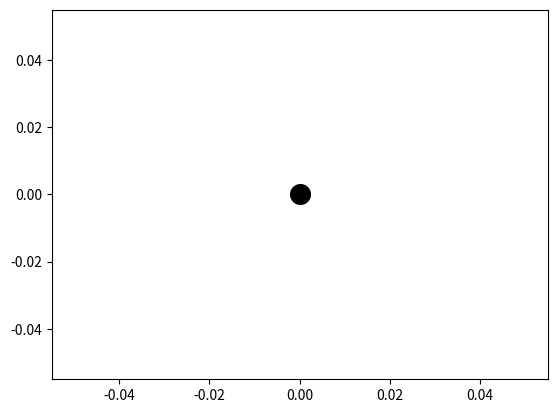

Here is the Python script that generated this plot: (Note: this script raises an exception after producing the figure.)
import matplotlib.pyplot as plt
import numpy as np

x1 = np.array([1,1])
x2 = np.array([-2,3])
x3 = np.array([0,1])

# 선형 변환 함수 행렬 A 정의
A = np.array([[-1,0],[0,-1]])
origin = [0], [0] # origin point

# 선형 변환 후 벡터
Ax1 = np.dot(A,x1.reshape((-1,1)))
Ax2 = np.dot(A,x2.reshape((-1,1)))
Ax3 = np.dot(A,x3.reshape((-1,1)))


"""
붉은선은 x1 벡터와 변환된 Ax1 벡터,
파란선은 x2 벡터와 변환된 Ax2 벡터,
초록선은 x3 벡터와 변환된 Ax3 벡터를 의미함
"""
plt.scatter(*origin, s=200, c='k')
plt.quiver(*origin, [x1[0],x2[0],x3[0]], [x1[1],x2[1],x3[1]], color=['r','b','g'], angles='xy', scale_units='xy',scale=1)
plt.quiver(*origin, [Ax1[0],Ax2[0],Ax3[0]], [Ax1[1],Ax2[1],Ax3[1]], color=['r','b','g'], angles='xy', scale_units='xy',scale=1)
plt.axis([-4,4,-4,4])
plt.grid(True)
plt.show()

# 선현 변환을 할 벡터 x1, x2 설정
x1 = np.array([-1,1])
x2 = np.array([0.89442719, -0.4472136])

# 선형 변환 벡터 A 설정
A = np.array([[2,-2],[-1,1]])
origin = [0], [0] # origin point

# 선형 변환 계산
Ax1 = np.dot(A,x1.reshape((-1,1)))
Ax2 = np.dot(A,x2.reshape((-1,1)))

"""
붉은선은 x1 벡터와 변환된 Ax1 벡터,
파란선은 x2 벡터와 변환된 Ax2 벡터를 의미함
"""
plt.quiver(*origin, [x1[0],x2[0]], [x1[1],x2[1]], color=['r','b'], angles='xy', scale_units='xy',scale=1)
plt.quiver(*origin, [Ax1[0],Ax2[0]], [Ax1[1],Ax2[1]], color=['r','b'], angles='xy', scale_units='xy',scale=1)
plt.axis([-5,5,-5,5])
plt.grid(True)
plt.show()

# 고유값, 고유 벡터 계산에 사용될 행렬 A, B 정의
A = np.array([[2,-2],[-1,1]])
B = np.array([[2,-1,0],[-1,0,2],[0, 2, 1]])
origin = [0], [0] # origin point

# 고유값, 고유 벡터 계산
A_eig_val, A_eig_vec = np.linalg.eig(A)
B_eig_val, B_eig_vec = np.linalg.eig(B)

# A의 고유 값 출력
print("eigen value of A: \n{}\n".format(A_eig_val))
# A의 고유 벡터 출력
print("eigen vector of A: \n{}\n".format(A_eig_vec))
# A와 첫 번째 고유 벡터의 행렬 곱 출력 :  Av_1
print("A * 1st eigen vector of A: \n{}\n".format(np.dot(A,A_eig_vec[:,0])))
# 첫 번째 고유 값과 고유 벡터의 곱 출력 :  lambda*v_1
print("1st A_eig_val * 1st eigen vector of A: \n{}\n".format(A_eig_val[0]*A_eig_vec[:,0]))

# B의 고유 값 출력
print("eigen value of B: \n{}\n".format(B_eig_val))
# B의 고유 벡터 출력
print("eigen vector of B: \n{}\n".format(B_eig_vec))
# B와 첫 번째 고유 벡터의 행렬 곱 출력 :  Bv_1
print("B * 1st eigen vector of B: \n{}\n".format(np.dot(B,B_eig_vec[:,0])))
# 첫 번째 고유 값과 고유 벡터의 곱 출력 :  lambda*v_1
print("1st B_eig_val * 1st eigen vector of B: \n{}\n".format(B_eig_val[0]*B_eig_vec[:,0]))